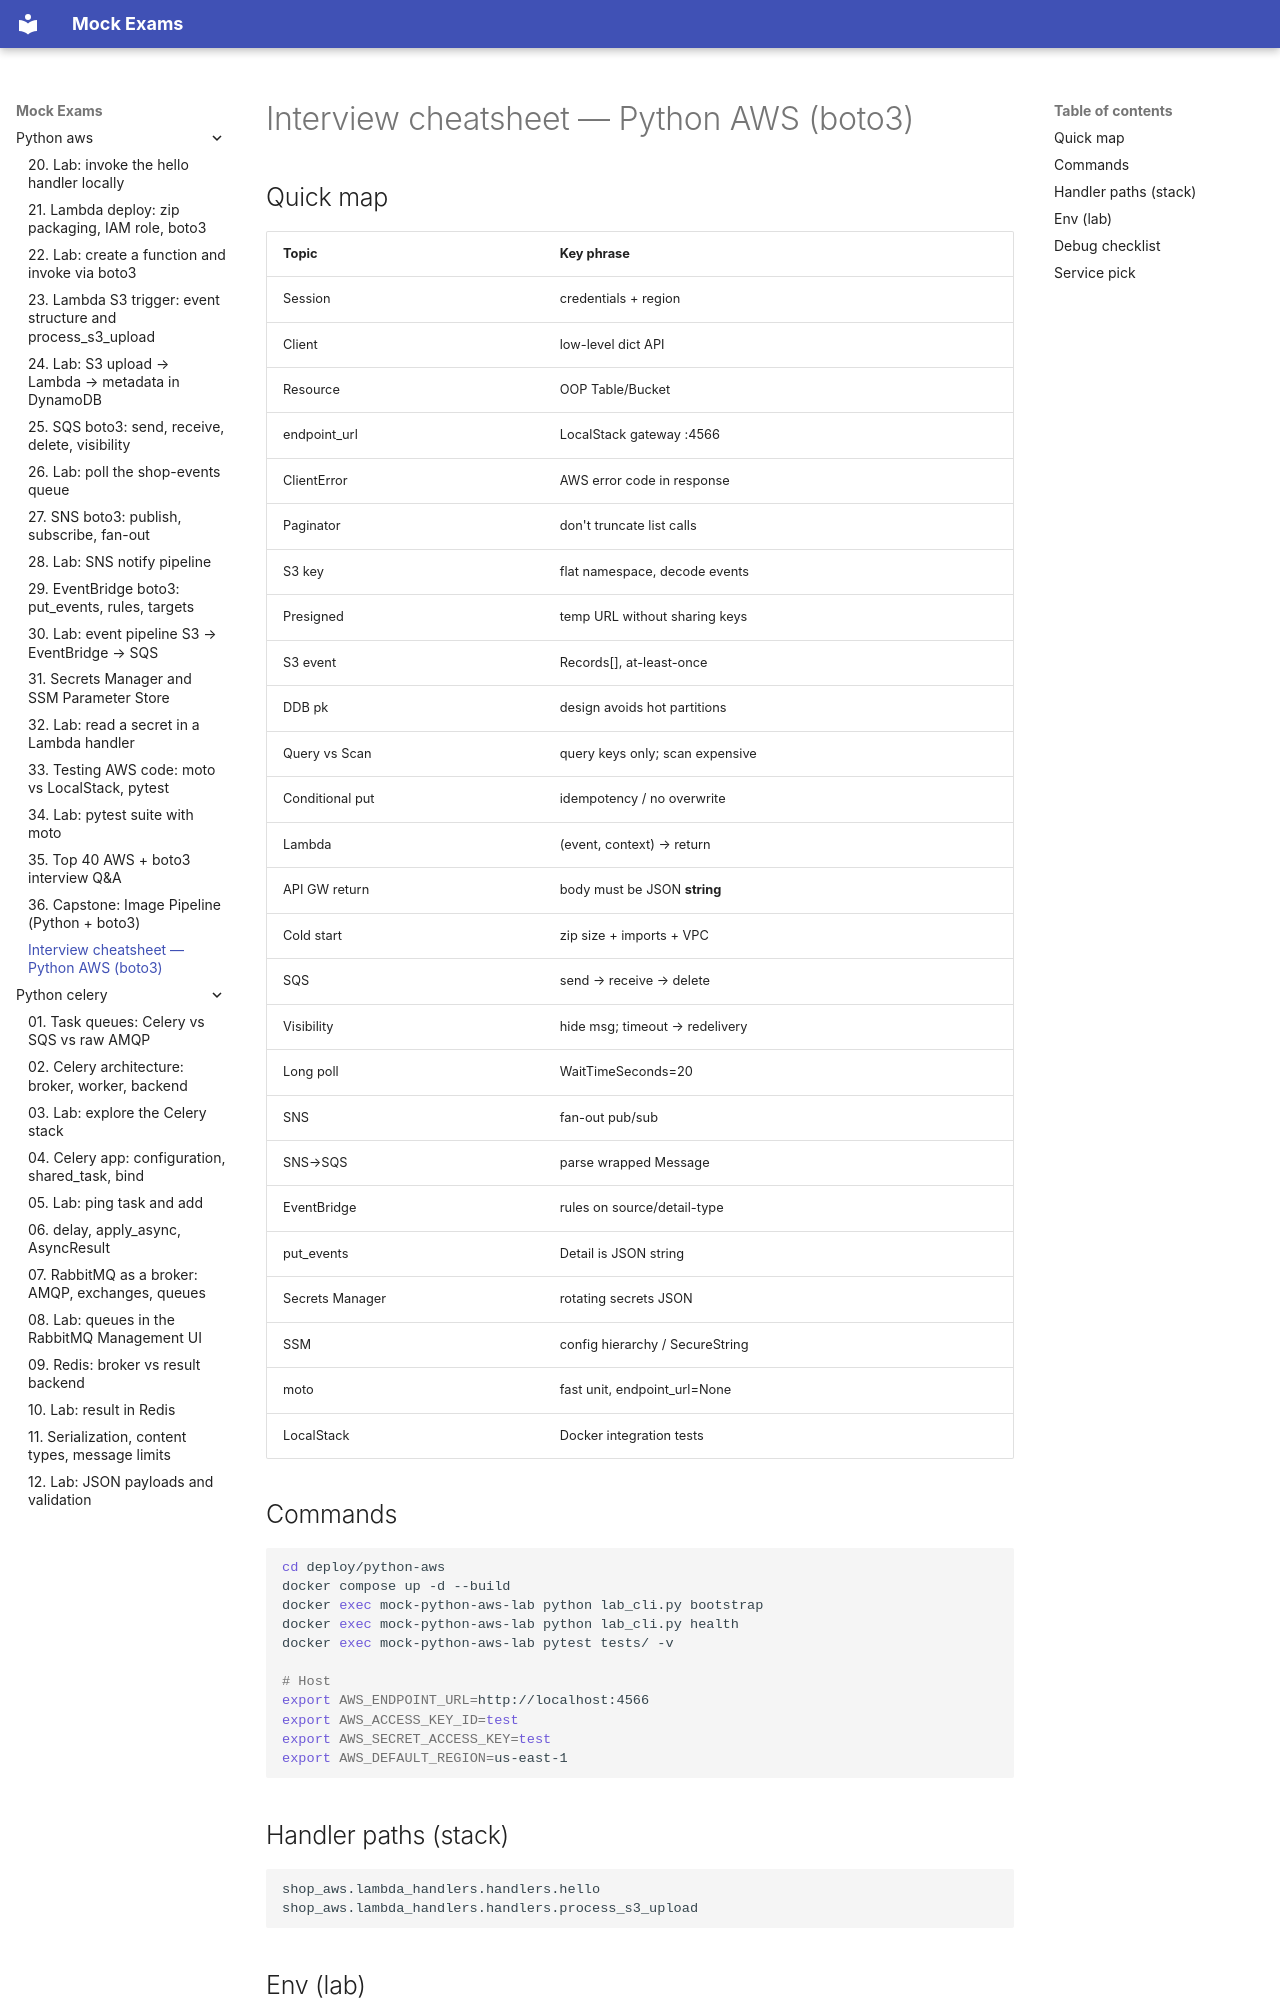

repository: FedorArbuzov/mock-exams · page: python-aws/interview-cheatsheet/index.html · generator: mkdocs

# Interview cheatsheet — Python AWS (boto3)

## Quick map

| Topic | Key phrase |
|-------|------------|
| Session | credentials + region |
| Client | low-level dict API |
| Resource | OOP Table/Bucket |
| endpoint_url | LocalStack gateway :4566 |
| ClientError | AWS error code in response |
| Paginator | don't truncate list calls |
| S3 key | flat namespace, decode events |
| Presigned | temp URL without sharing keys |
| S3 event | Records[], at-least-once |
| DDB pk | design avoids hot partitions |
| Query vs Scan | query keys only; scan expensive |
| Conditional put | idempotency / no overwrite |
| Lambda | (event, context) → return |
| API GW return | body must be JSON **string** |
| Cold start | zip size + imports + VPC |
| SQS | send → receive → delete |
| Visibility | hide msg; timeout → redelivery |
| Long poll | WaitTimeSeconds=20 |
| SNS | fan-out pub/sub |
| SNS→SQS | parse wrapped Message |
| EventBridge | rules on source/detail-type |
| put_events | Detail is JSON string |
| Secrets Manager | rotating secrets JSON |
| SSM | config hierarchy / SecureString |
| moto | fast unit, endpoint_url=None |
| LocalStack | Docker integration tests |

## Commands

```bash
cd deploy/python-aws
docker compose up -d --build
docker exec mock-python-aws-lab python lab_cli.py bootstrap
docker exec mock-python-aws-lab python lab_cli.py health
docker exec mock-python-aws-lab pytest tests/ -v

# Host
export AWS_ENDPOINT_URL=http://localhost:4566
export AWS_ACCESS_KEY_ID=test
export AWS_SECRET_ACCESS_KEY=test
export AWS_DEFAULT_REGION=us-east-1
```
